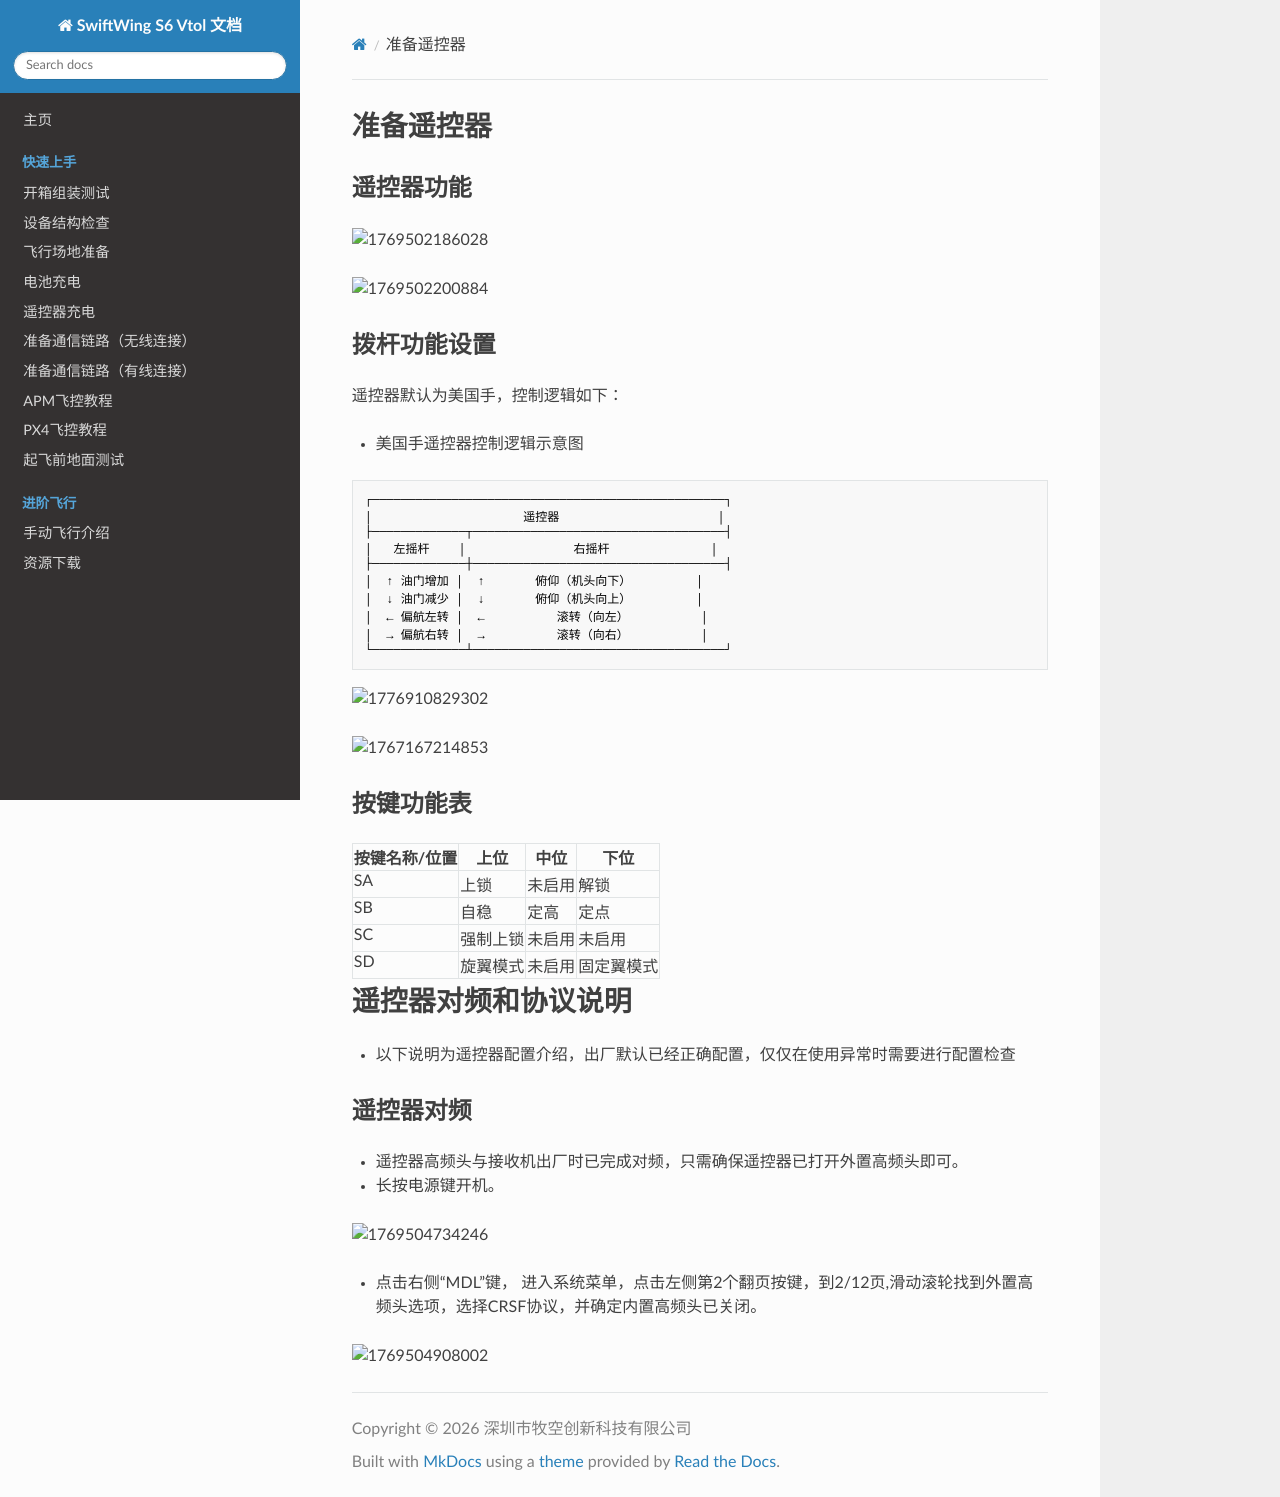

repository: SwiftWing001/SwiftWing-S6-Vtol-Tutorial · page: 快速上手/准备遥控器/index.html · generator: mkdocs

# 准备遥控器

## 遥控器功能
![1769502186028](image/准备遥控器/1769502186028.png)

![1769502200884](image/准备遥控器/1769502200884.png)

## 拨杆功能设置

遥控器默认为美国手，控制逻辑如下：

*  美国手遥控器控制逻辑示意图
```
┌─────────────────────────────────────────────────┐
│                     遥控器                      │
├─────────────┬───────────────────────────────────┤
│   左摇杆    │               右摇杆              │
├─────────────┼───────────────────────────────────┤
│  ↑ 油门增加 │  ↑       俯仰（机头向下）         │
│  ↓ 油门减少 │  ↓       俯仰（机头向上）         │
│  ← 偏航左转 │  ←          滚转（向左）          │
│  → 偏航右转 │  →          滚转（向右）          │
└─────────────┴───────────────────────────────────┘
```

![1776910829302](image/准备遥控器/1776910829302.png)

![1767167214853](image/准备遥控器/1767167214853.png)

## 按键功能表

| 按键名称/位置 | 上位 | 中位 | 下位 |
|---------|---------|---------|---------|
| SA | 上锁 | 未启用 | 解锁 |
| SB| 自稳 | 定高 | 定点 |
| SC | 强制上锁 | 未启用 | 未启用 |
| SD | 旋翼模式 | 未启用 | 固定翼模式 |


# 遥控器对频和协议说明

* 以下说明为遥控器配置介绍，出厂默认已经正确配置，仅仅在使用异常时需要进行配置检查

## 遥控器对频

* 遥控器高频头与接收机出厂时已完成对频，只需确保遥控器已打开外置高频头即可。

* 长按电源键开机。

![1769504734246](image/准备遥控器/1769504734246.png)

* 点击右侧“MDL”键， 进入系统菜单，点击左侧第2个翻页按键，到2/12页,滑动滚轮找到外置高频头选项，选择CRSF协议，并确定内置高频头已关闭。

![1769504908002](image/准备遥控器/1769504908002.png)
